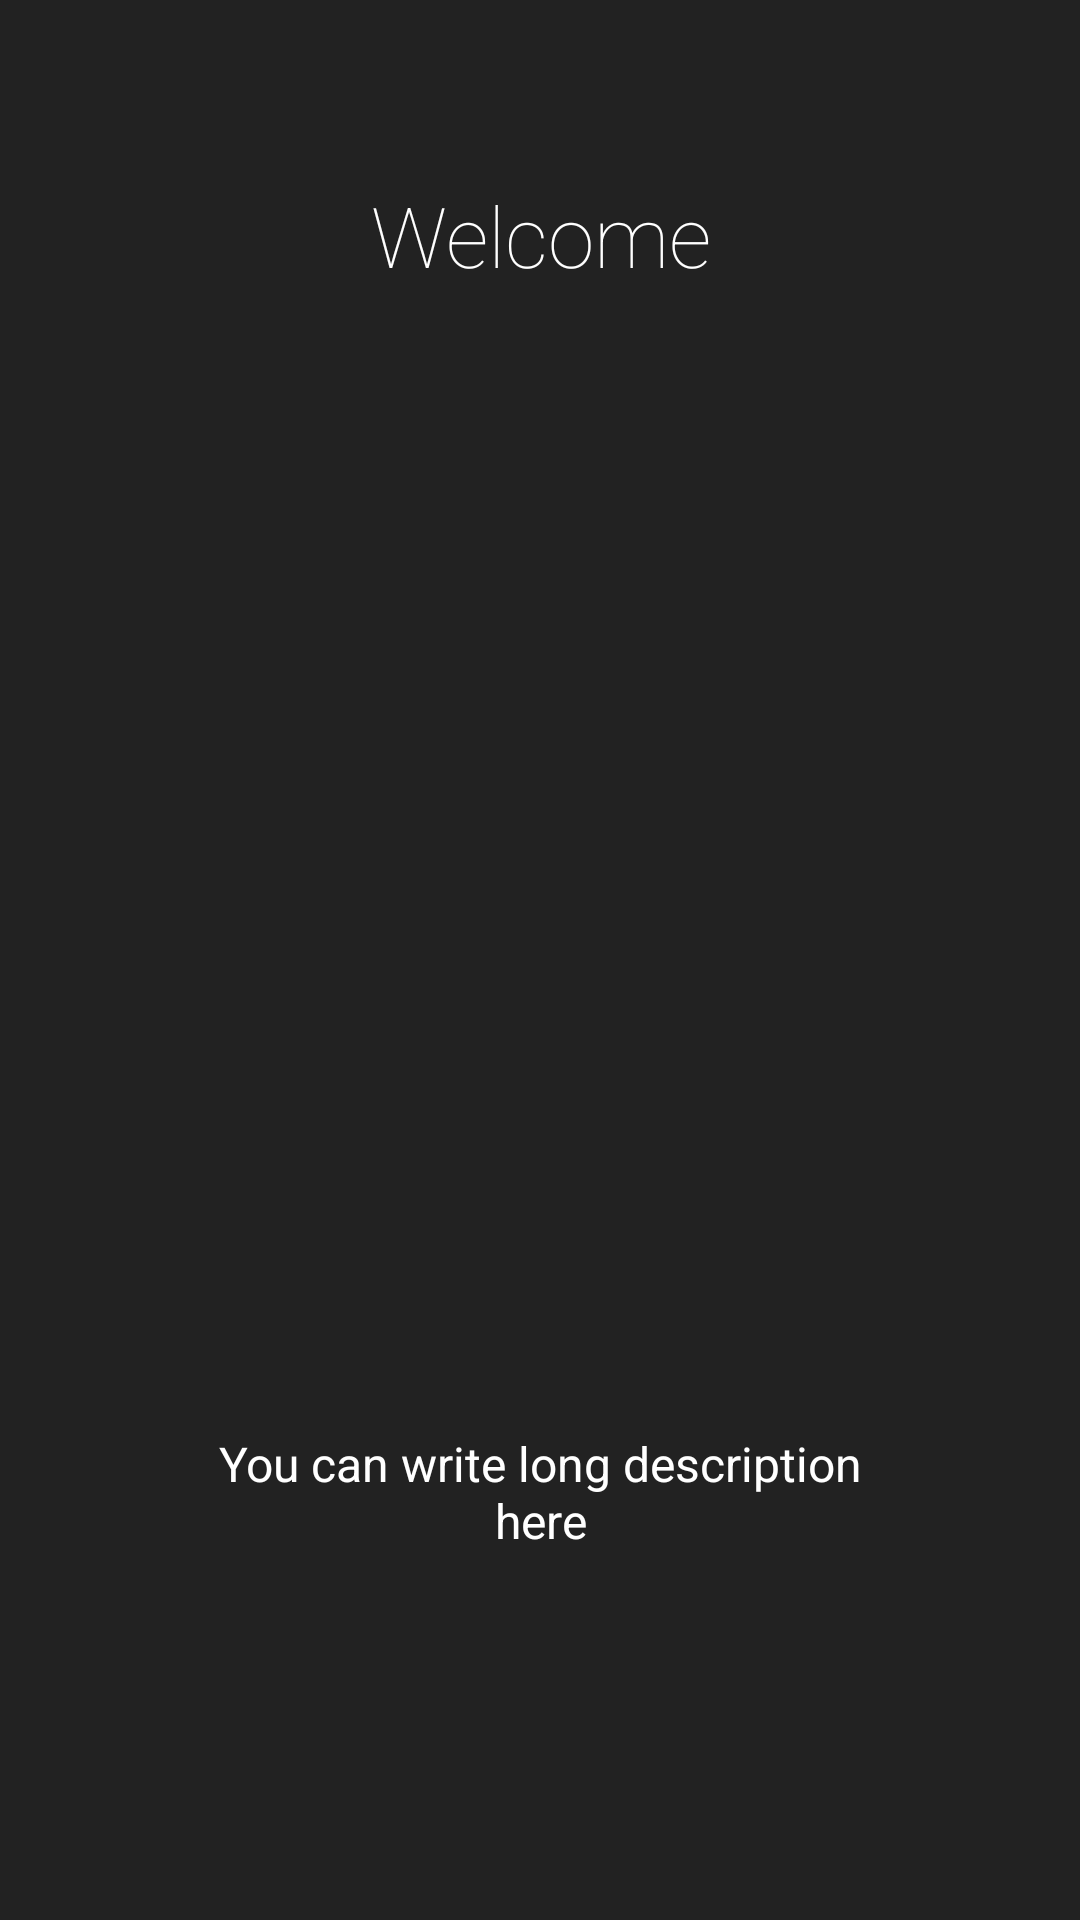

Android layout source for this screen:
<!-- AndroidManifest.xml: application theme AppTheme -->
<!-- res/layout/slide.xml -->
<?xml version="1.0" encoding="utf-8"?>
<LinearLayout xmlns:android="http://schemas.android.com/apk/res/android"
    android:orientation="vertical" android:layout_width="match_parent"
    android:layout_height="match_parent"
    android:background="#222222"
    android:layout_weight="10"
    android:id="@+id/main">

    <TextView
        android:layout_width="wrap_content"
        android:layout_height="0dp"
        android:layout_gravity="center"
        android:gravity="center"
        android:paddingLeft="32dp"
        android:layout_weight="3"
        android:fontFamily="sans-serif-thin"
        android:textColor="#ffffff"
        android:paddingRight="32dp"
        android:textSize="28sp"
        android:text="Welcome"/>

    <LinearLayout
        android:layout_width="fill_parent"
        android:layout_height="0dp"
        android:orientation="vertical"
        android:gravity="center"
        android:layout_weight="5">

        <ImageView
            android:layout_width="wrap_content"
            android:layout_height="wrap_content"
            android:layout_gravity="center"
            android:paddingLeft="16dp"
            android:paddingRight="16dp"
            android:src="@drawable/ic_slide1"/>
    </LinearLayout>
    <TextView
        android:layout_width="wrap_content"
        android:layout_height="0dp"
        android:layout_weight="3"
        android:layout_gravity="center"
        android:gravity="center"
        android:textColor="#ffffff"
        android:paddingLeft="64dp"
        android:paddingRight="64dp"
        android:textSize="16sp"
        android:text="You can write long description here"/>
    <TextView
        android:layout_width="fill_parent"
        android:layout_height="64dp" />
</LinearLayout>
<!-- resources referenced by this layout -->
<resources>
  <style name="AppTheme" parent="Theme.AppCompat.Light.DarkActionBar">
          
          <item name="colorPrimary">@color/colorPrimary</item>
          <item name="colorPrimaryDark">@color/colorPrimaryDark</item>
          <item name="colorAccent">@color/colorAccent</item>
      </style>
  <!-- not gathered from this repository: default colours our renderer supplied (Android Studio template values) -->
  <color name="colorPrimary">#FF6200EE</color>
  <color name="colorPrimaryDark">#FF3700B3</color>
  <color name="colorAccent">#FF03DAC5</color>
</resources>
